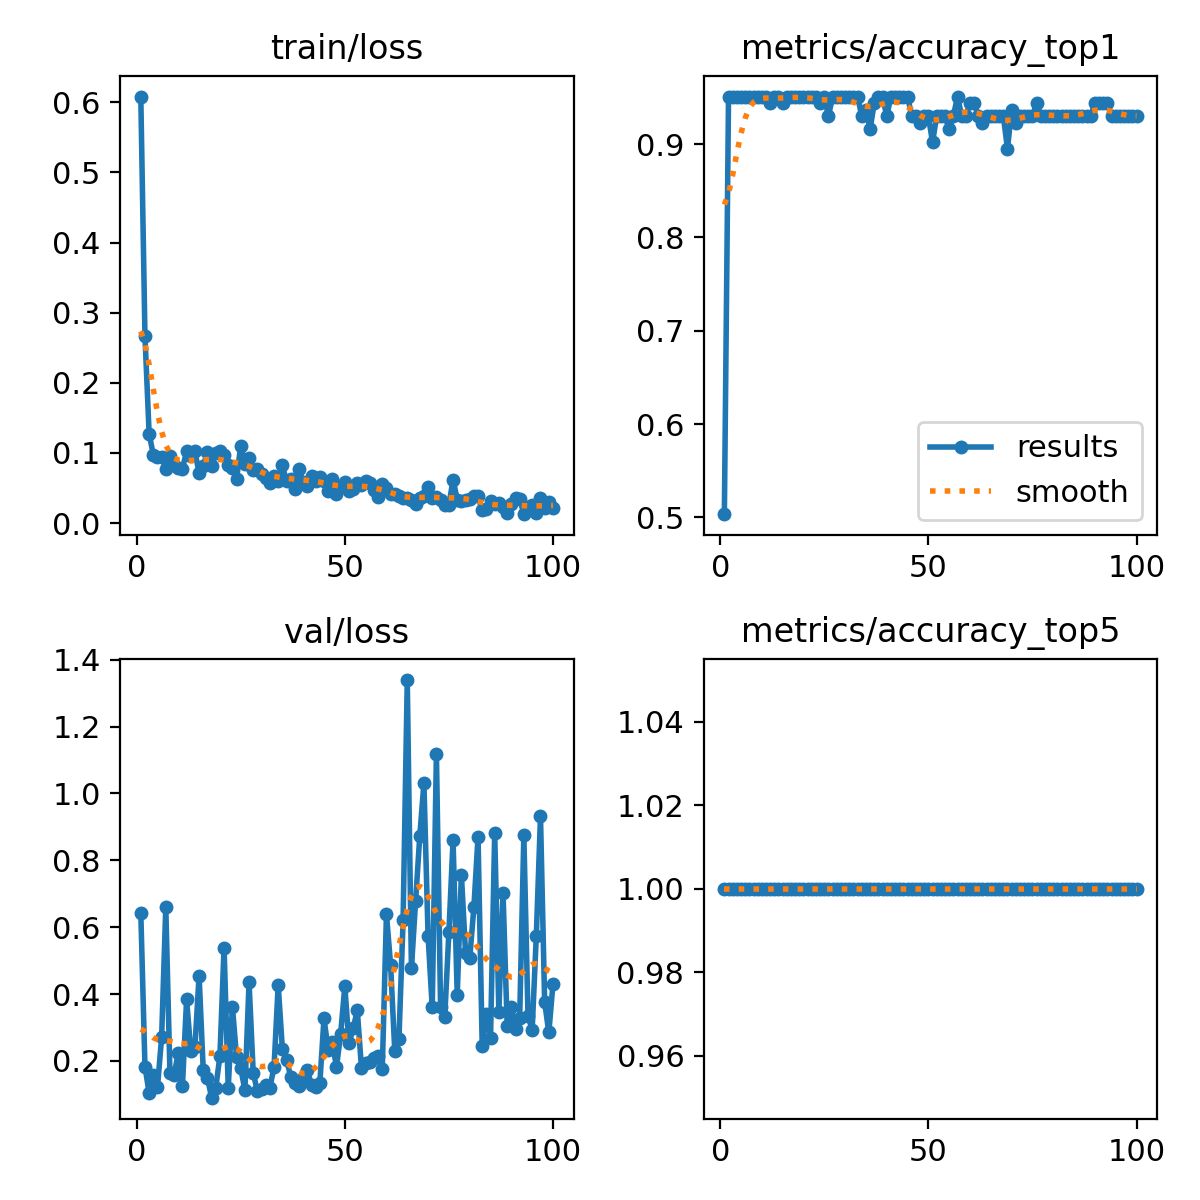

The table this chart was drawn from, first rows:
epoch, time, train/loss, metrics/accuracy_top1, metrics/accuracy_top5, val/loss, lr/pg0, lr/pg1, lr/pg2
1, 32.71, 0.6082, 0.5035, 1, 0.6425, 0.0001334, 0.0001334, 0.0001334
2, 65.08, 0.2665, 0.951, 1, 0.1829, 0.0002806, 0.0002806, 0.0002806
3, 96.77, 0.1272, 0.951, 1, 0.1038, 0.0004248, 0.0004248, 0.0004248
4, 128.3, 0.09753, 0.951, 1, 0.1568, 0.0005661, 0.0005661, 0.0005661
5, 159.3, 0.09364, 0.951, 1, 0.1211, 0.0007044, 0.0007044, 0.0007044
6, 190.5, 0.09483, 0.951, 1, 0.2702, 0.0008398, 0.0008398, 0.0008398
7, 221.8, 0.0771, 0.951, 1, 0.659, 0.0009721, 0.0009721, 0.0009721
8, 253.3, 0.09566, 0.951, 1, 0.1648, 0.001102, 0.001102, 0.001102
9, 285.3, 0.08263, 0.951, 1, 0.1592, 0.001228, 0.001228, 0.001228
10, 320.2, 0.0786, 0.951, 1, 0.2233, 0.001351, 0.001351, 0.001351
11, 352.8, 0.07722, 0.951, 1, 0.1252, 0.001472, 0.001472, 0.001472
12, 384.3, 0.1025, 0.9441, 1, 0.3844, 0.001485, 0.001485, 0.001485
13, 416, 0.09604, 0.951, 1, 0.2293, 0.001469, 0.001469, 0.001469
14, 446.8, 0.1021, 0.951, 1, 0.2421, 0.001452, 0.001452, 0.001452
15, 478.2, 0.07115, 0.9441, 1, 0.4548, 0.001436, 0.001436, 0.001436
16, 509.1, 0.08124, 0.951, 1, 0.1722, 0.001419, 0.001419, 0.001419
17, 540, 0.1016, 0.951, 1, 0.1502, 0.001403, 0.001403, 0.001403
18, 570.8, 0.08172, 0.951, 1, 0.09005, 0.001386, 0.001386, 0.001386
19, 602, 0.09937, 0.951, 1, 0.1194, 0.00137, 0.00137, 0.00137
20, 633.4, 0.1034, 0.951, 1, 0.2144, 0.001353, 0.001353, 0.001353
21, 665, 0.09768, 0.951, 1, 0.5388, 0.001337, 0.001337, 0.001337
22, 696.6, 0.08281, 0.951, 1, 0.1197, 0.00132, 0.00132, 0.00132
23, 727.9, 0.07853, 0.951, 1, 0.3625, 0.001304, 0.001304, 0.001304
24, 758.7, 0.0623, 0.9441, 1, 0.2107, 0.001287, 0.001287, 0.001287
25, 789.3, 0.1105, 0.951, 1, 0.1786, 0.001271, 0.001271, 0.001271
26, 819.7, 0.0843, 0.9301, 1, 0.1131, 0.001254, 0.001254, 0.001254
27, 850.4, 0.09203, 0.951, 1, 0.4348, 0.001238, 0.001238, 0.001238
28, 880.6, 0.07495, 0.951, 1, 0.1646, 0.001221, 0.001221, 0.001221
29, 910.9, 0.07756, 0.951, 1, 0.1089, 0.001205, 0.001205, 0.001205
30, 941.9, 0.07005, 0.951, 1, 0.1158, 0.001188, 0.001188, 0.001188
31, 973, 0.06423, 0.951, 1, 0.1287, 0.001172, 0.001172, 0.001172
32, 1005, 0.05696, 0.951, 1, 0.1201, 0.001155, 0.001155, 0.001155
33, 1037, 0.06731, 0.951, 1, 0.1812, 0.001139, 0.001139, 0.001139
34, 1068, 0.05993, 0.9301, 1, 0.4266, 0.001122, 0.001122, 0.001122
35, 1099, 0.08211, 0.9371, 1, 0.2363, 0.001106, 0.001106, 0.001106
36, 1131, 0.05943, 0.9161, 1, 0.2041, 0.001089, 0.001089, 0.001089
37, 1162, 0.06218, 0.9441, 1, 0.1532, 0.001073, 0.001073, 0.001073
38, 1194, 0.0483, 0.951, 1, 0.1331, 0.001056, 0.001056, 0.001056
39, 1225, 0.07682, 0.951, 1, 0.1248, 0.00104, 0.00104, 0.00104
40, 1257, 0.05798, 0.9301, 1, 0.1502, 0.001023, 0.001023, 0.001023
41, 1289, 0.05293, 0.951, 1, 0.1713, 0.001007, 0.001007, 0.001007
42, 1320, 0.06744, 0.951, 1, 0.1288, 0.0009904, 0.0009904, 0.0009904
43, 1352, 0.05931, 0.951, 1, 0.1226, 0.0009739, 0.0009739, 0.0009739
44, 1383, 0.06538, 0.951, 1, 0.1333, 0.0009574, 0.0009574, 0.0009574
45, 1414, 0.05937, 0.951, 1, 0.3273, 0.0009409, 0.0009409, 0.0009409
46, 1446, 0.04531, 0.9301, 1, 0.2329, 0.0009244, 0.0009244, 0.0009244
47, 1477, 0.06248, 0.9301, 1, 0.2555, 0.0009078, 0.0009078, 0.0009078
48, 1509, 0.04185, 0.9231, 1, 0.1815, 0.0008913, 0.0008913, 0.0008913
49, 1540, 0.05319, 0.9301, 1, 0.2804, 0.0008748, 0.0008748, 0.0008748
50, 1572, 0.05849, 0.9301, 1, 0.4234, 0.0008583, 0.0008583, 0.0008583
51, 1603, 0.04498, 0.9021, 1, 0.2526, 0.0008418, 0.0008418, 0.0008418
52, 1634, 0.04799, 0.9301, 1, 0.2974, 0.0008253, 0.0008253, 0.0008253
53, 1666, 0.05696, 0.9301, 1, 0.3509, 0.0008088, 0.0008088, 0.0008088
54, 1697, 0.05367, 0.9301, 1, 0.1795, 0.0007923, 0.0007923, 0.0007923
55, 1729, 0.05933, 0.9161, 1, 0.1952, 0.0007758, 0.0007758, 0.0007758
56, 1760, 0.05721, 0.9301, 1, 0.1956, 0.0007593, 0.0007593, 0.0007593
57, 1792, 0.04769, 0.951, 1, 0.21, 0.0007428, 0.0007428, 0.0007428
58, 1823, 0.03741, 0.9301, 1, 0.2152, 0.0007263, 0.0007263, 0.0007263
59, 1855, 0.05605, 0.9301, 1, 0.1762, 0.0007098, 0.0007098, 0.0007098
60, 1886, 0.04962, 0.9441, 1, 0.6387, 0.0006933, 0.0006933, 0.0006933
... 40 more rows
